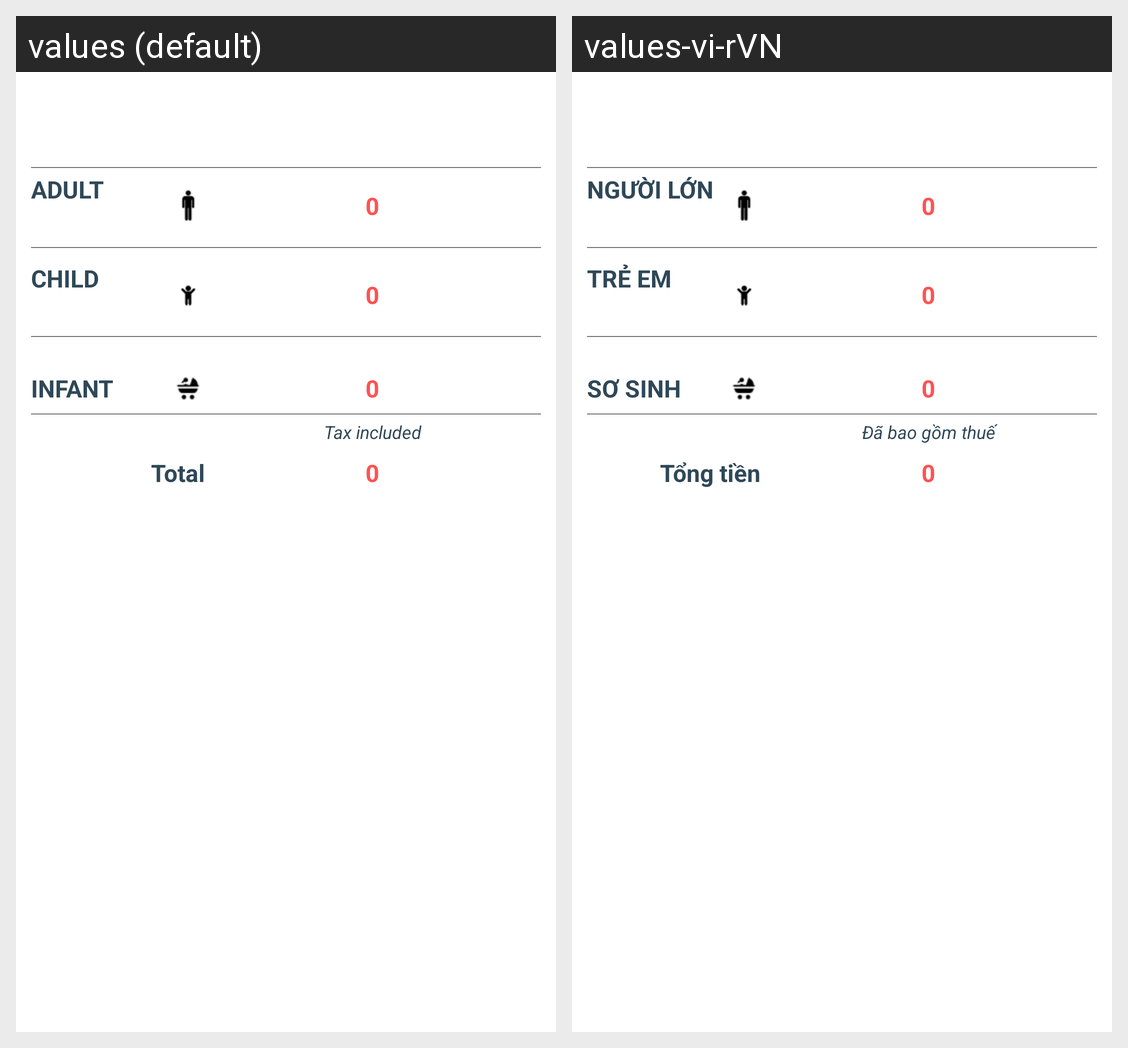

This grid shows one Android layout under two languages. Give, for every string resource on the screen, its name, the default text and each shown locale's text.
Android screen res/layout/fragment_flight_fare_detail.xml rendered under 2 locales, left to right: values (default), values-vi-rVN. Device: Nexus 5 (rendered at 1080×1920; each locale shown at half size, 540×960, under a caption strip naming it); theme Theme.FindFlight.
Strings drawn on this screen, with the default value and each locale's value (text and hints the layout hard-codes, and strings that could not be matched under every locale, appear in the picture but are not listed):

text_adult
  values: Adult
  values-vi-rVN: Người lớn

text_passenger_default
  values: 0
  values-vi-rVN: 0  [not translated; the default value is used]

text_child
  values: Child
  values-vi-rVN: Trẻ em

text_infant
  values: Infant
  values-vi-rVN: Sơ sinh

text_tax_included
  values: Tax included
  values-vi-rVN: Đã bao gồm thuế

text_total
  values: Total
  values-vi-rVN: Tổng tiền
